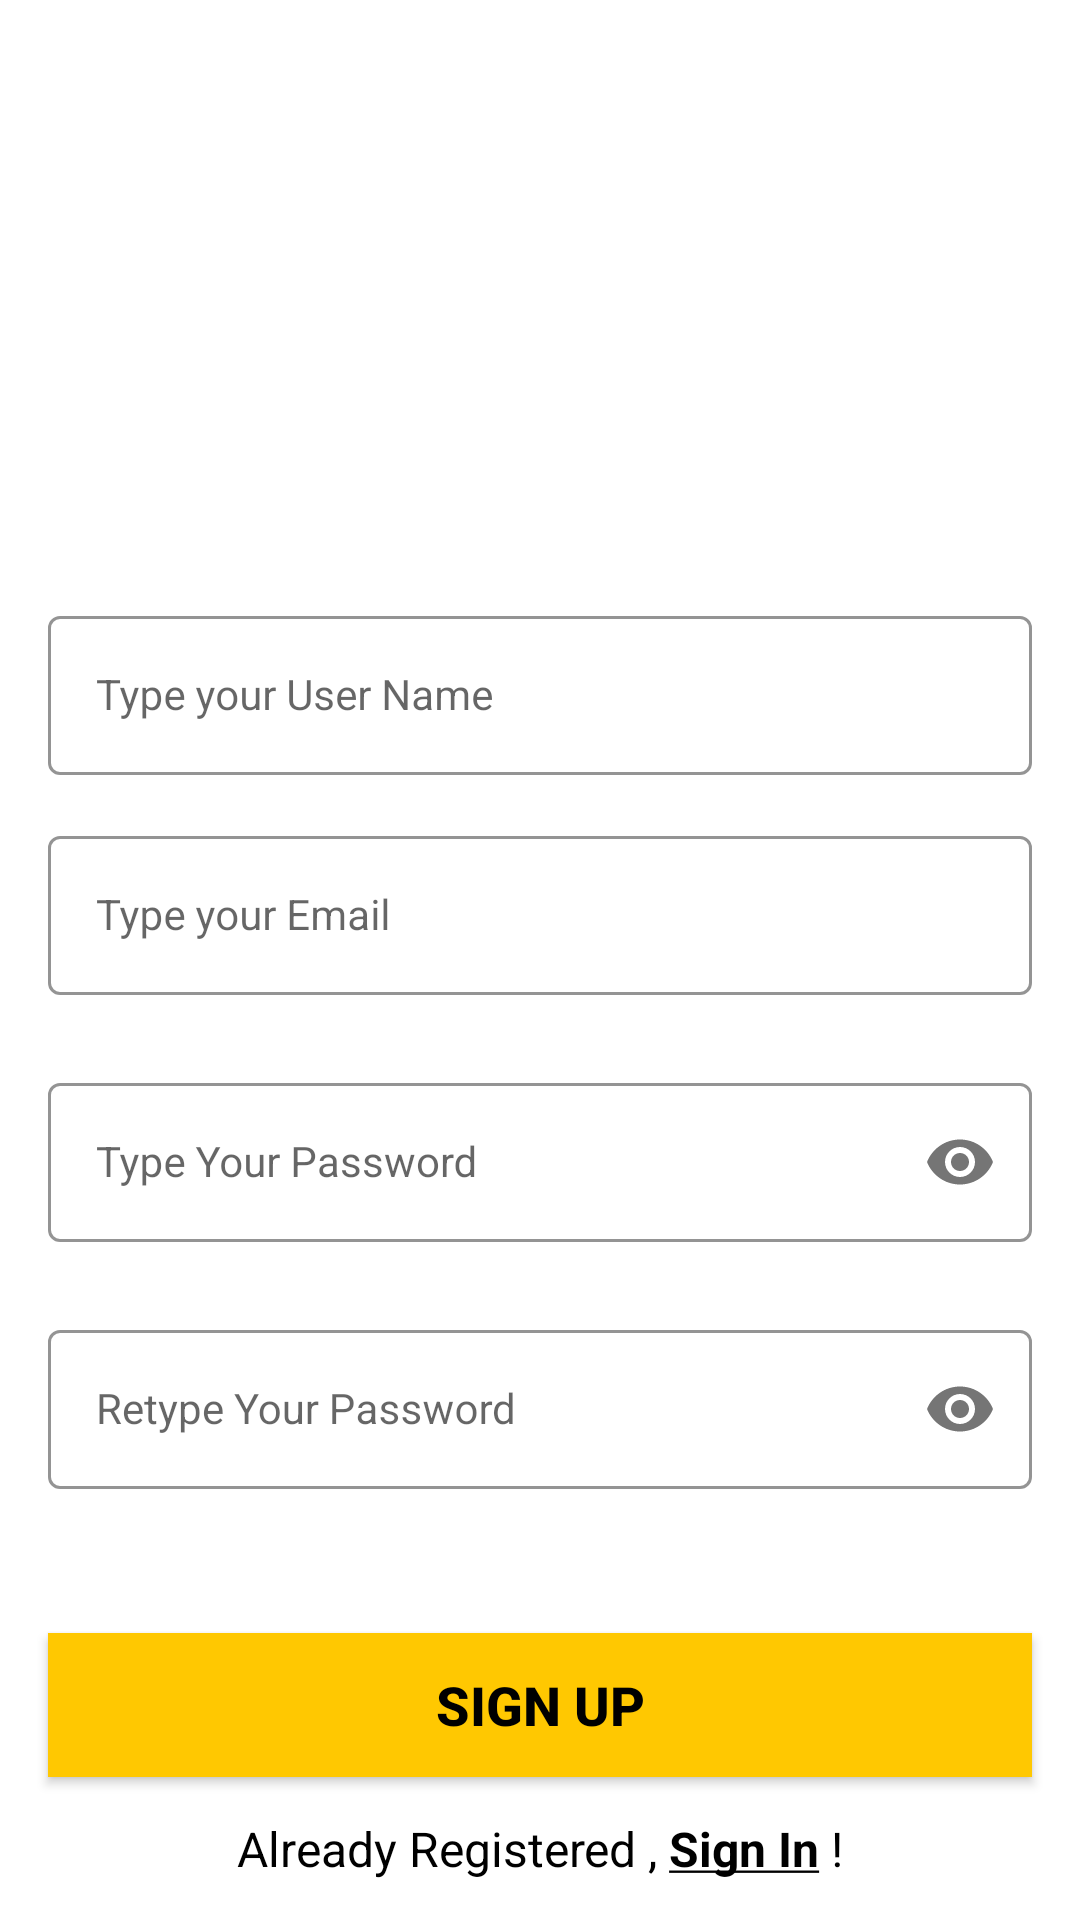

The Android layout XML behind this screen, and the referenced resources:
<!-- AndroidManifest.xml: application theme Theme.GestureRecognizer -->
<!-- res/layout/activity_sign_up.xml -->
<?xml version="1.0" encoding="utf-8"?>
<androidx.constraintlayout.widget.ConstraintLayout xmlns:android="http://schemas.android.com/apk/res/android"
    xmlns:app="http://schemas.android.com/apk/res-auto"
    xmlns:tools="http://schemas.android.com/tools"
    android:layout_width="match_parent"
    android:layout_height="match_parent"
    tools:context=".SignUpActivity">

    <com.google.android.material.textfield.TextInputLayout
        android:id="@+id/userLayout"
        style="@style/LoginTextInputOuterFieldStyle"
        android:layout_width="match_parent"
        android:layout_height="wrap_content"
        android:layout_marginHorizontal="16dp"
        android:layout_marginTop="200dp"
        app:boxStrokeColor="@color/yellow"
        app:hintTextColor="@color/yellow"
        app:layout_constraintEnd_toEndOf="parent"
        app:layout_constraintHorizontal_bias="0.5"
        app:layout_constraintStart_toStartOf="parent"
        app:layout_constraintTop_toTopOf="parent">

        <com.google.android.material.textfield.TextInputEditText
            android:id="@+id/userEt"
            style="@style/LoginTextInputInnerFieldStyle"
            android:layout_width="match_parent"
            android:layout_height="wrap_content"
            android:hint="Type your User Name"
            android:inputType="text" />
    </com.google.android.material.textfield.TextInputLayout>

    <com.google.android.material.textfield.TextInputLayout
        android:id="@+id/emailLayout"
        style="@style/LoginTextInputOuterFieldStyle"
        android:layout_width="match_parent"
        android:layout_height="wrap_content"
        android:layout_marginHorizontal="16dp"
        app:boxStrokeColor="@color/yellow"
        app:hintTextColor="@color/yellow"
        app:layout_constraintEnd_toEndOf="parent"
        app:layout_constraintHorizontal_bias="0.5"
        app:layout_constraintStart_toStartOf="parent"
        app:layout_constraintTop_toBottomOf="@id/userLayout"
        >

        <com.google.android.material.textfield.TextInputEditText
            android:id="@+id/emailEt"
            style="@style/LoginTextInputInnerFieldStyle"
            android:layout_width="match_parent"
            android:layout_height="wrap_content"
            android:hint="Type your Email"
            android:inputType="textEmailAddress" />
    </com.google.android.material.textfield.TextInputLayout>

    <com.google.android.material.textfield.TextInputLayout
        android:id="@+id/passwordLayout"
        style="@style/LoginTextInputOuterFieldStyle"
        android:layout_width="match_parent"
        android:layout_height="wrap_content"
        android:layout_marginHorizontal="16dp"
        android:layout_marginTop="24dp"
        app:boxStrokeColor="@color/yellow"
        app:hintTextColor="@color/yellow"
        app:layout_constraintEnd_toEndOf="parent"
        app:layout_constraintHorizontal_bias="0.5"
        app:layout_constraintStart_toStartOf="parent"
        app:layout_constraintTop_toBottomOf="@id/emailLayout"
        app:passwordToggleEnabled="true">

        <com.google.android.material.textfield.TextInputEditText
            android:id="@+id/passET"
            style="@style/LoginTextInputInnerFieldStyle"
            android:layout_width="match_parent"
            android:layout_height="wrap_content"
            android:hint="Type Your Password"
            android:inputType="textPassword" />
    </com.google.android.material.textfield.TextInputLayout>

    <com.google.android.material.textfield.TextInputLayout
        android:id="@+id/confirmPasswordLayout"
        style="@style/LoginTextInputOuterFieldStyle"
        android:layout_width="match_parent"
        android:layout_height="wrap_content"
        android:layout_marginHorizontal="16dp"
        android:layout_marginTop="24dp"
        app:boxStrokeColor="@color/yellow"
        app:hintTextColor="@color/yellow"
        app:layout_constraintEnd_toEndOf="parent"
        app:layout_constraintHorizontal_bias="0.5"
        app:layout_constraintStart_toStartOf="parent"
        app:layout_constraintTop_toBottomOf="@id/passwordLayout"
        app:passwordToggleEnabled="true">

        <com.google.android.material.textfield.TextInputEditText
            android:id="@+id/confirmPassEt"
            style="@style/LoginTextInputInnerFieldStyle"
            android:layout_width="match_parent"
            android:layout_height="wrap_content"
            android:hint="Retype Your Password"
            android:inputType="textPassword" />
    </com.google.android.material.textfield.TextInputLayout>

    <androidx.appcompat.widget.AppCompatButton
        android:id="@+id/button"
        android:layout_width="0dp"
        android:layout_height="wrap_content"
        android:layout_marginHorizontal="16dp"
        android:background="@color/yellow"
        android:textSize="18sp"
        android:text="Sign Up"
        android:textColor="@color/black"
        android:textStyle="bold"
        app:layout_constraintBottom_toBottomOf="parent"
        app:layout_constraintEnd_toEndOf="parent"
        app:layout_constraintHorizontal_bias="0.5"
        app:layout_constraintStart_toStartOf="parent"
        app:layout_constraintTop_toBottomOf="@+id/confirmPasswordLayout" />
    <TextView
        android:id="@+id/textView"
        android:layout_width="wrap_content"
        android:layout_height="wrap_content"
        android:textColor="@color/black"
        android:textSize="16sp"
        android:text="@string/signInText"
        app:layout_constraintBottom_toBottomOf="parent"
        app:layout_constraintEnd_toEndOf="parent"
        app:layout_constraintHorizontal_bias="0.5"
        app:layout_constraintStart_toStartOf="parent"
        app:layout_constraintTop_toBottomOf="@+id/button" />
</androidx.constraintlayout.widget.ConstraintLayout>
<!-- resources referenced by this layout -->
<resources>
  <color name="black">#FF000000</color>
  <color name="yellow">#FFC801</color>
  <string name="signInText">Already Registered , <u><b>Sign In</b></u> !</string>
  <style name="LoginTextInputInnerFieldStyle" parent="Widget.MaterialComponents.TextInputLayout.OutlinedBox">
          <item name="android:layout_width">match_parent</item>
          <item name="android:layout_height">wrap_content</item>
          <item name="android:textColor">@color/black</item>
          <item name="android:textColorHint">@color/black</item>
          <item name="android:maxLines">1</item>
          <item name="android:textSize">14sp</item>
          <item name="android:singleLine">true</item>
      </style>
  <style name="LoginTextInputOuterFieldStyle" parent="Widget.MaterialComponents.TextInputLayout.OutlinedBox">
          <item name="android:layout_width">match_parent</item>
          <item name="android:layout_height">wrap_content</item>
          <item name="android:layout_marginTop">15dp</item>
          <item name="android:layout_marginBottom">15dp</item>
      </style>
  <style name="Theme.GestureRecognizer" parent="Theme.MaterialComponents.Light.NoActionBar">
          
          <item name="colorPrimary">@color/mp_color_primary</item>
          <item name="colorPrimaryVariant">@color/mp_color_primary_variant</item>
          <item name="colorPrimaryDark">@color/mp_color_primary_dark</item>
          
          <item name="colorSecondary">@color/mp_color_secondary</item>
          <item name="colorSecondaryVariant">@color/mp_color_primary</item>
          <item name="colorError">@color/mp_color_error</item>
          
          <item name="android:statusBarColor">?attr/colorPrimary</item>
          
      </style>
  <color name="mp_color_primary">#AEDEFC</color>
  <color name="mp_color_primary_variant">#FFFFFF</color>
  <color name="mp_color_primary_dark">#AEDEFC</color>
  <color name="mp_color_secondary">#FFFFFF</color>
  <color name="mp_color_error">#B00020</color>
</resources>
